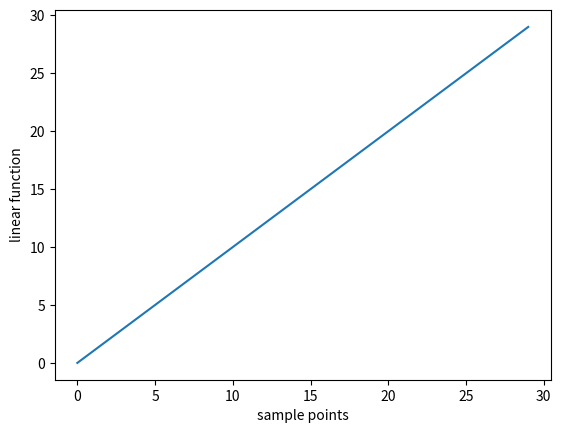
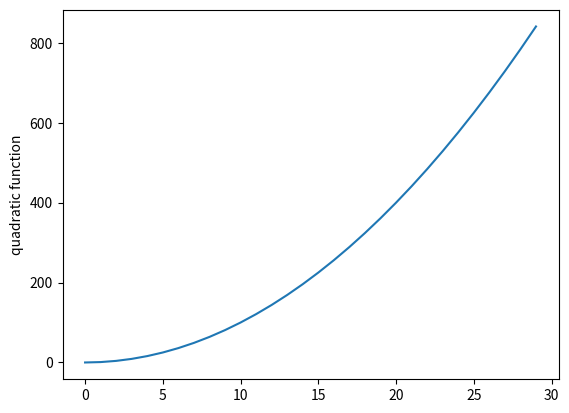
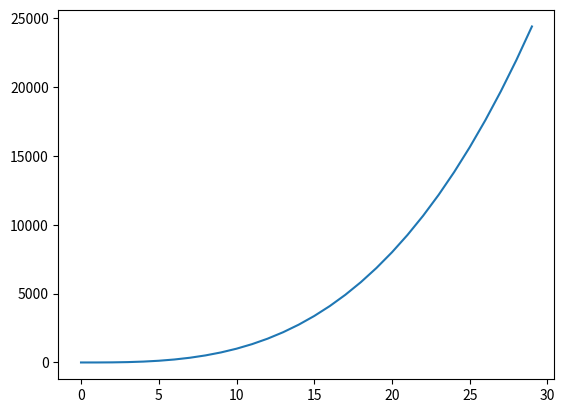
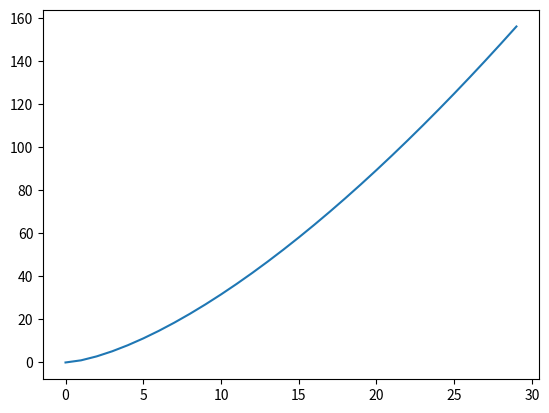

Here is the Python script that generated these plots, in order:
#!/usr/bin/env python3
# -*- coding: utf-8 -*-
"""
Created on Sat May 11 16:37:23 2024

@author: sheeraz
"""

import matplotlib.pyplot as plt

mySamples = []
myLinear = []
myQuadratic = []
myCubic = []
myExponential = []

""" select 1.5 keep displays 
    visible, more likely value for order
    of growth example would be 2  """
    
 
for i in range(0, 30):
    mySamples.append(i)
    myLinear.append(i)    
    myQuadratic.append(i**2)
    myCubic.append(i**3)
    myExponential.append(i**1.5)
    
    

"""PROVIDING LABELS"""

""" Should really label the axes
    functions to label axes """

plt.figure('lin')
plt.xlabel('sample points')
plt.ylabel('linear function')
plt.plot(mySamples, myLinear)


plt.figure('quad')
plt.plot(mySamples, myQuadratic)
    
plt.figure('cube')
plt.plot(mySamples, myCubic)

plt.figure('expo')
plt.plot(mySamples, myExponential)

"""note you must make figure active before invoking labeling"""

plt.figure('quad')
plt.ylabel('quadratic function')

"""note no label on x axis as no invocation while that display was active"""























 